Dataset: processed (GitHub, Kavya1245/RecycleVision). Classes: cardboard, glass, metal, paper, plastic, trash.

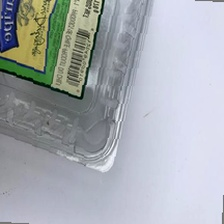
Label: plastic

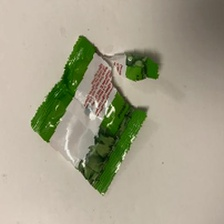
Label: trash

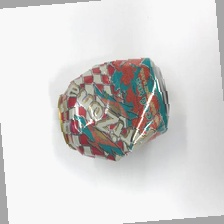
Label: metal

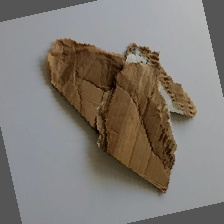
Label: cardboard

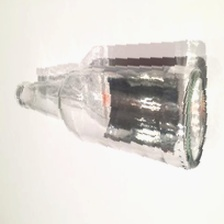
Label: glass

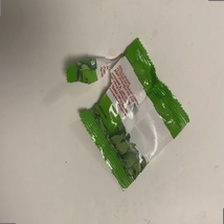
Label: trash
